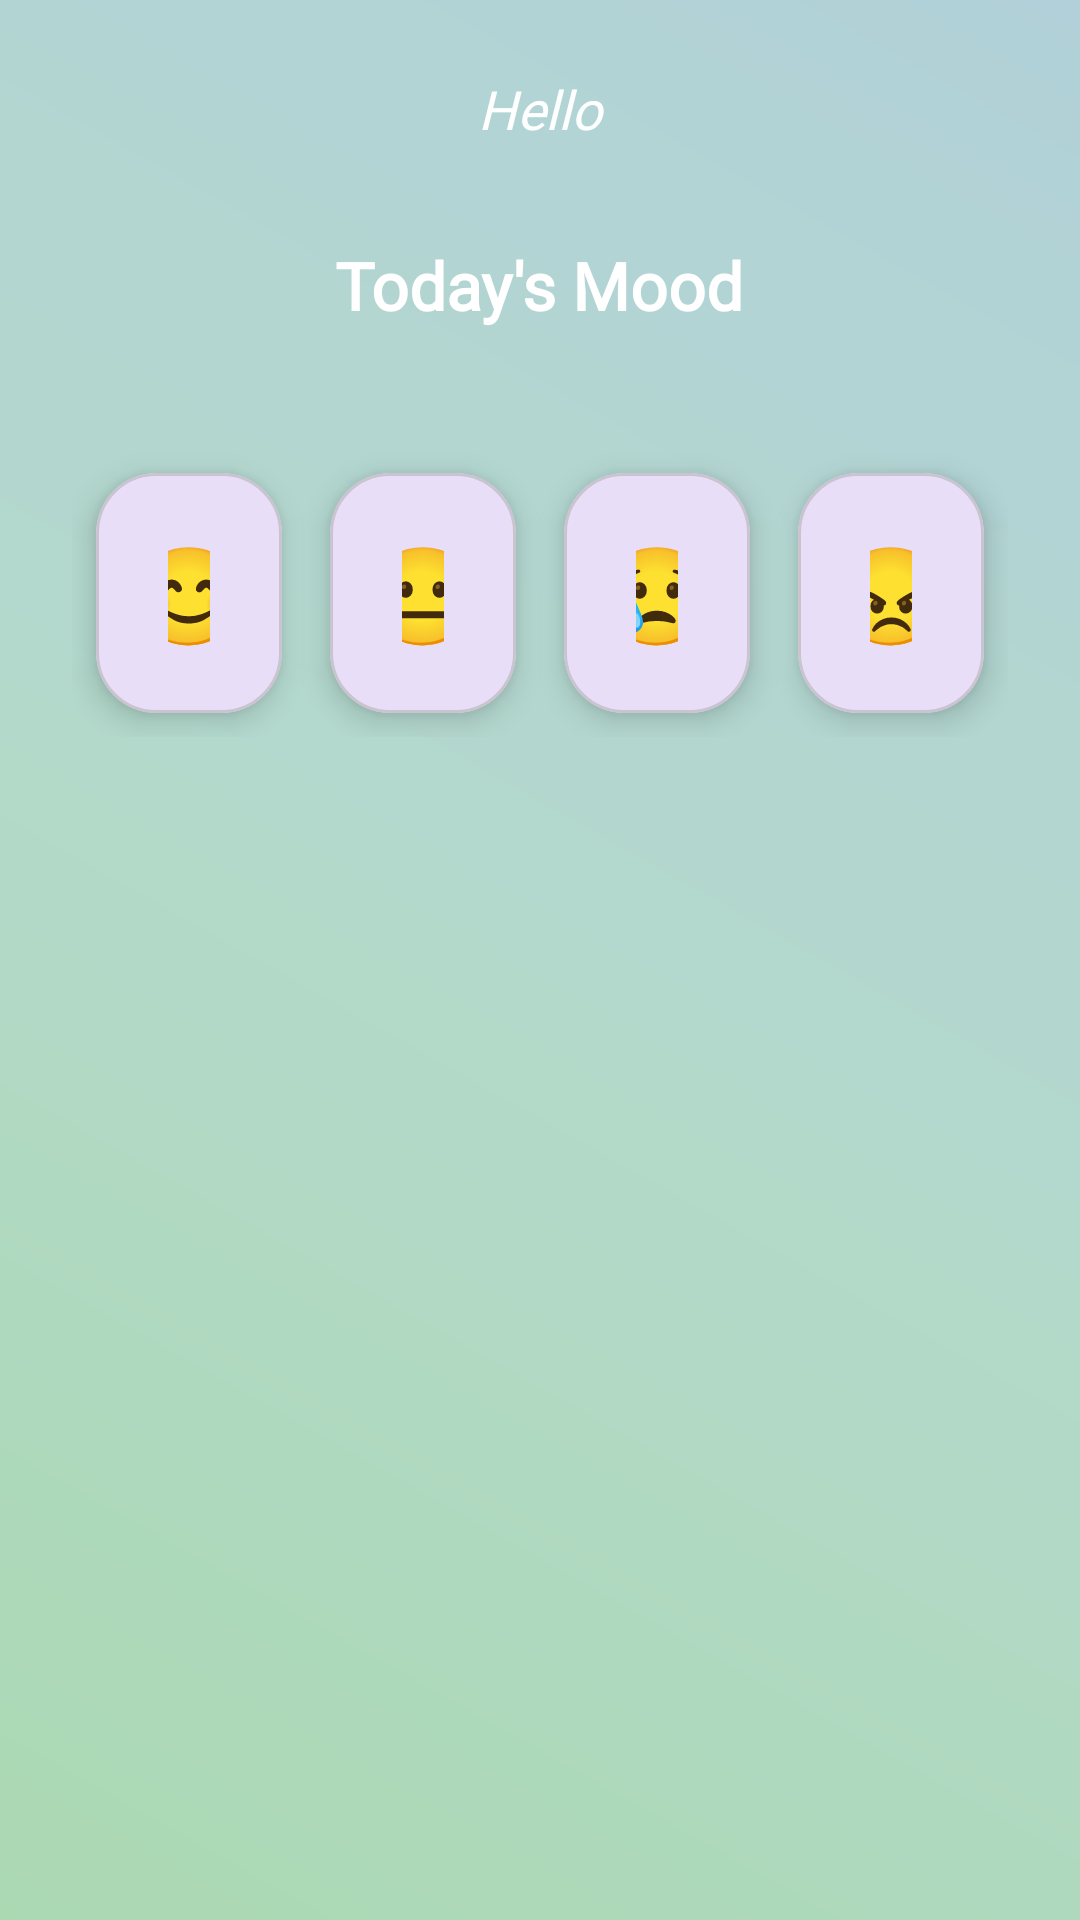

Write the Android layout XML for this screen, with the resource values it uses.
<!-- AndroidManifest.xml: application theme Theme.Login -->
<!-- res/layout/activity_mood.xml -->
<?xml version="1.0" encoding="utf-8"?>
<FrameLayout xmlns:android="http://schemas.android.com/apk/res/android"
    xmlns:app="http://schemas.android.com/apk/res-auto"
    xmlns:tools="http://schemas.android.com/tools"
    android:layout_width="match_parent"
    android:layout_height="match_parent"
    tools:context="activities.MoodActivity">

    
    <ImageView
        android:id="@+id/backgroundImage"
        android:layout_width="match_parent"
        android:layout_height="match_parent"
        android:scaleType="centerCrop"
        android:src="@drawable/bg_modern_light"
        android:contentDescription="@string/BgImage" />

    
    <View
        android:layout_width="match_parent"
        android:layout_height="match_parent"
        android:background="#20000000" />

    
    <LinearLayout
        android:orientation="vertical"
        android:layout_width="match_parent"
        android:layout_height="wrap_content"
        android:padding="24dp"
        android:gravity="top|center_horizontal">

        
        <TextView
            android:id="@+id/quoteText"
            android:layout_width="match_parent"
            android:layout_height="wrap_content"
            android:text="@string/hello"
            android:textAlignment="center"
            android:textSize="18sp"
            android:textStyle="italic"
            android:fontFamily="@font/roboto_medium"
            android:layout_marginBottom="32dp"
            android:textColor="@android:color/white" />

        
        <TextView
            android:id="@+id/todayMoodText"
            android:layout_width="wrap_content"
            android:layout_height="wrap_content"
            android:text="@string/todayMood"
            android:textSize="22sp"
            android:textStyle="bold"
            android:layout_marginBottom="24dp"
            android:fontFamily="@font/roboto_medium"
            android:textColor="@android:color/white" />

        
        <LinearLayout
            android:layout_width="match_parent"
            android:layout_height="wrap_content"
            android:orientation="horizontal"
            android:gravity="center"
            android:weightSum="4"
            android:layout_marginTop="16dp">

            
            <com.google.android.material.card.MaterialCardView
                android:layout_width="0dp"
                android:layout_height="80dp"
                android:layout_weight="1"
                android:maxWidth="100dp"
                android:layout_margin="8dp"
                app:cardCornerRadius="20dp"
                app:cardElevation="6dp"
                app:cardBackgroundColor="?attr/colorSecondaryContainer"
                android:focusable="false"
                android:clickable="false">

                <com.google.android.material.button.MaterialButton
                    android:id="@+id/moodHappy"
                    android:layout_width="match_parent"
                    android:layout_height="match_parent"
                    android:text="@string/happy"
                    android:textSize="32sp"
                    android:backgroundTint="@android:color/transparent"
                    android:textColor="?attr/colorPrimary"
                    android:focusable="true"
                    android:clickable="true"/>
            </com.google.android.material.card.MaterialCardView>

            
            <com.google.android.material.card.MaterialCardView
                android:layout_width="0dp"
                android:layout_height="80dp"
                android:layout_weight="1"
                android:maxWidth="100dp"
                android:layout_margin="8dp"
                app:cardCornerRadius="20dp"
                app:cardElevation="6dp"
                app:cardBackgroundColor="?attr/colorSecondaryContainer"
                android:focusable="false"
                android:clickable="false">

                <com.google.android.material.button.MaterialButton
                    android:id="@+id/moodNeutral"
                    android:layout_width="match_parent"
                    android:layout_height="match_parent"
                    android:text="@string/neutral"
                    android:textSize="32sp"
                    android:backgroundTint="@android:color/transparent"
                    android:textColor="?attr/colorPrimary"
                    android:focusable="true"
                    android:clickable="true"/>
            </com.google.android.material.card.MaterialCardView>

            
            <com.google.android.material.card.MaterialCardView
                android:layout_width="0dp"
                android:layout_height="80dp"
                android:layout_weight="1"
                android:maxWidth="100dp"
                android:layout_margin="8dp"
                app:cardCornerRadius="20dp"
                app:cardElevation="6dp"
                app:cardBackgroundColor="?attr/colorSecondaryContainer"
                android:focusable="false"
                android:clickable="false">

                <com.google.android.material.button.MaterialButton
                    android:id="@+id/moodSad"
                    android:layout_width="match_parent"
                    android:layout_height="match_parent"
                    android:text="@string/sad"
                    android:textSize="32sp"
                    android:backgroundTint="@android:color/transparent"
                    android:textColor="?attr/colorPrimary"
                    android:focusable="true"
                    android:clickable="true"/>
            </com.google.android.material.card.MaterialCardView>

            
            <com.google.android.material.card.MaterialCardView
                android:layout_width="0dp"
                android:layout_height="80dp"
                android:layout_weight="1"
                android:maxWidth="100dp"
                android:layout_margin="8dp"
                app:cardCornerRadius="20dp"
                app:cardElevation="6dp"
                app:cardBackgroundColor="?attr/colorSecondaryContainer"
                android:focusable="false"
                android:clickable="false">

                <com.google.android.material.button.MaterialButton
                    android:id="@+id/moodAngry"
                    android:layout_width="match_parent"
                    android:layout_height="match_parent"
                    android:text="@string/angry"
                    android:textSize="32sp"
                    android:backgroundTint="@android:color/transparent"
                    android:textColor="?attr/colorPrimary"
                    android:focusable="true"
                    android:clickable="true"/>
            </com.google.android.material.card.MaterialCardView>

        </LinearLayout>

    </LinearLayout>
</FrameLayout>
<!-- resources referenced by this layout -->
<resources>
  <!-- drawable bg_modern_light (drawable) -->
  <?xml version="1.0" encoding="utf-8"?>
  <layer-list xmlns:android="http://schemas.android.com/apk/res/android">
  
      
      <item>
          <shape android:shape="rectangle">
              <gradient
                  android:startColor="#B4F6BE"
                  android:endColor="#BDEAF6"
                  android:centerColor="#C0F6E3"
                  android:angle="45"  />
          </shape>
      </item>
  
      
      <item android:top="0dp">
          <shape android:shape="rectangle">
              <solid android:color="#33FFFFFF" /> 
          </shape>
      </item>
  
  </layer-list>
  <string name="BgImage">Bg Image</string>
  <string name="angry">😠</string>
  <string name="happy">😊</string>
  <string name="hello">Hello</string>
  <string name="neutral">😐</string>
  <string name="sad">😢</string>
  <string name="todayMood">Today\'s Mood</string>
  <style name="Theme.Login" parent="Base.Theme.Login" />
  <style name="Base.Theme.Login" parent="Theme.Material3.DayNight.NoActionBar">
          
          
      </style>
</resources>
